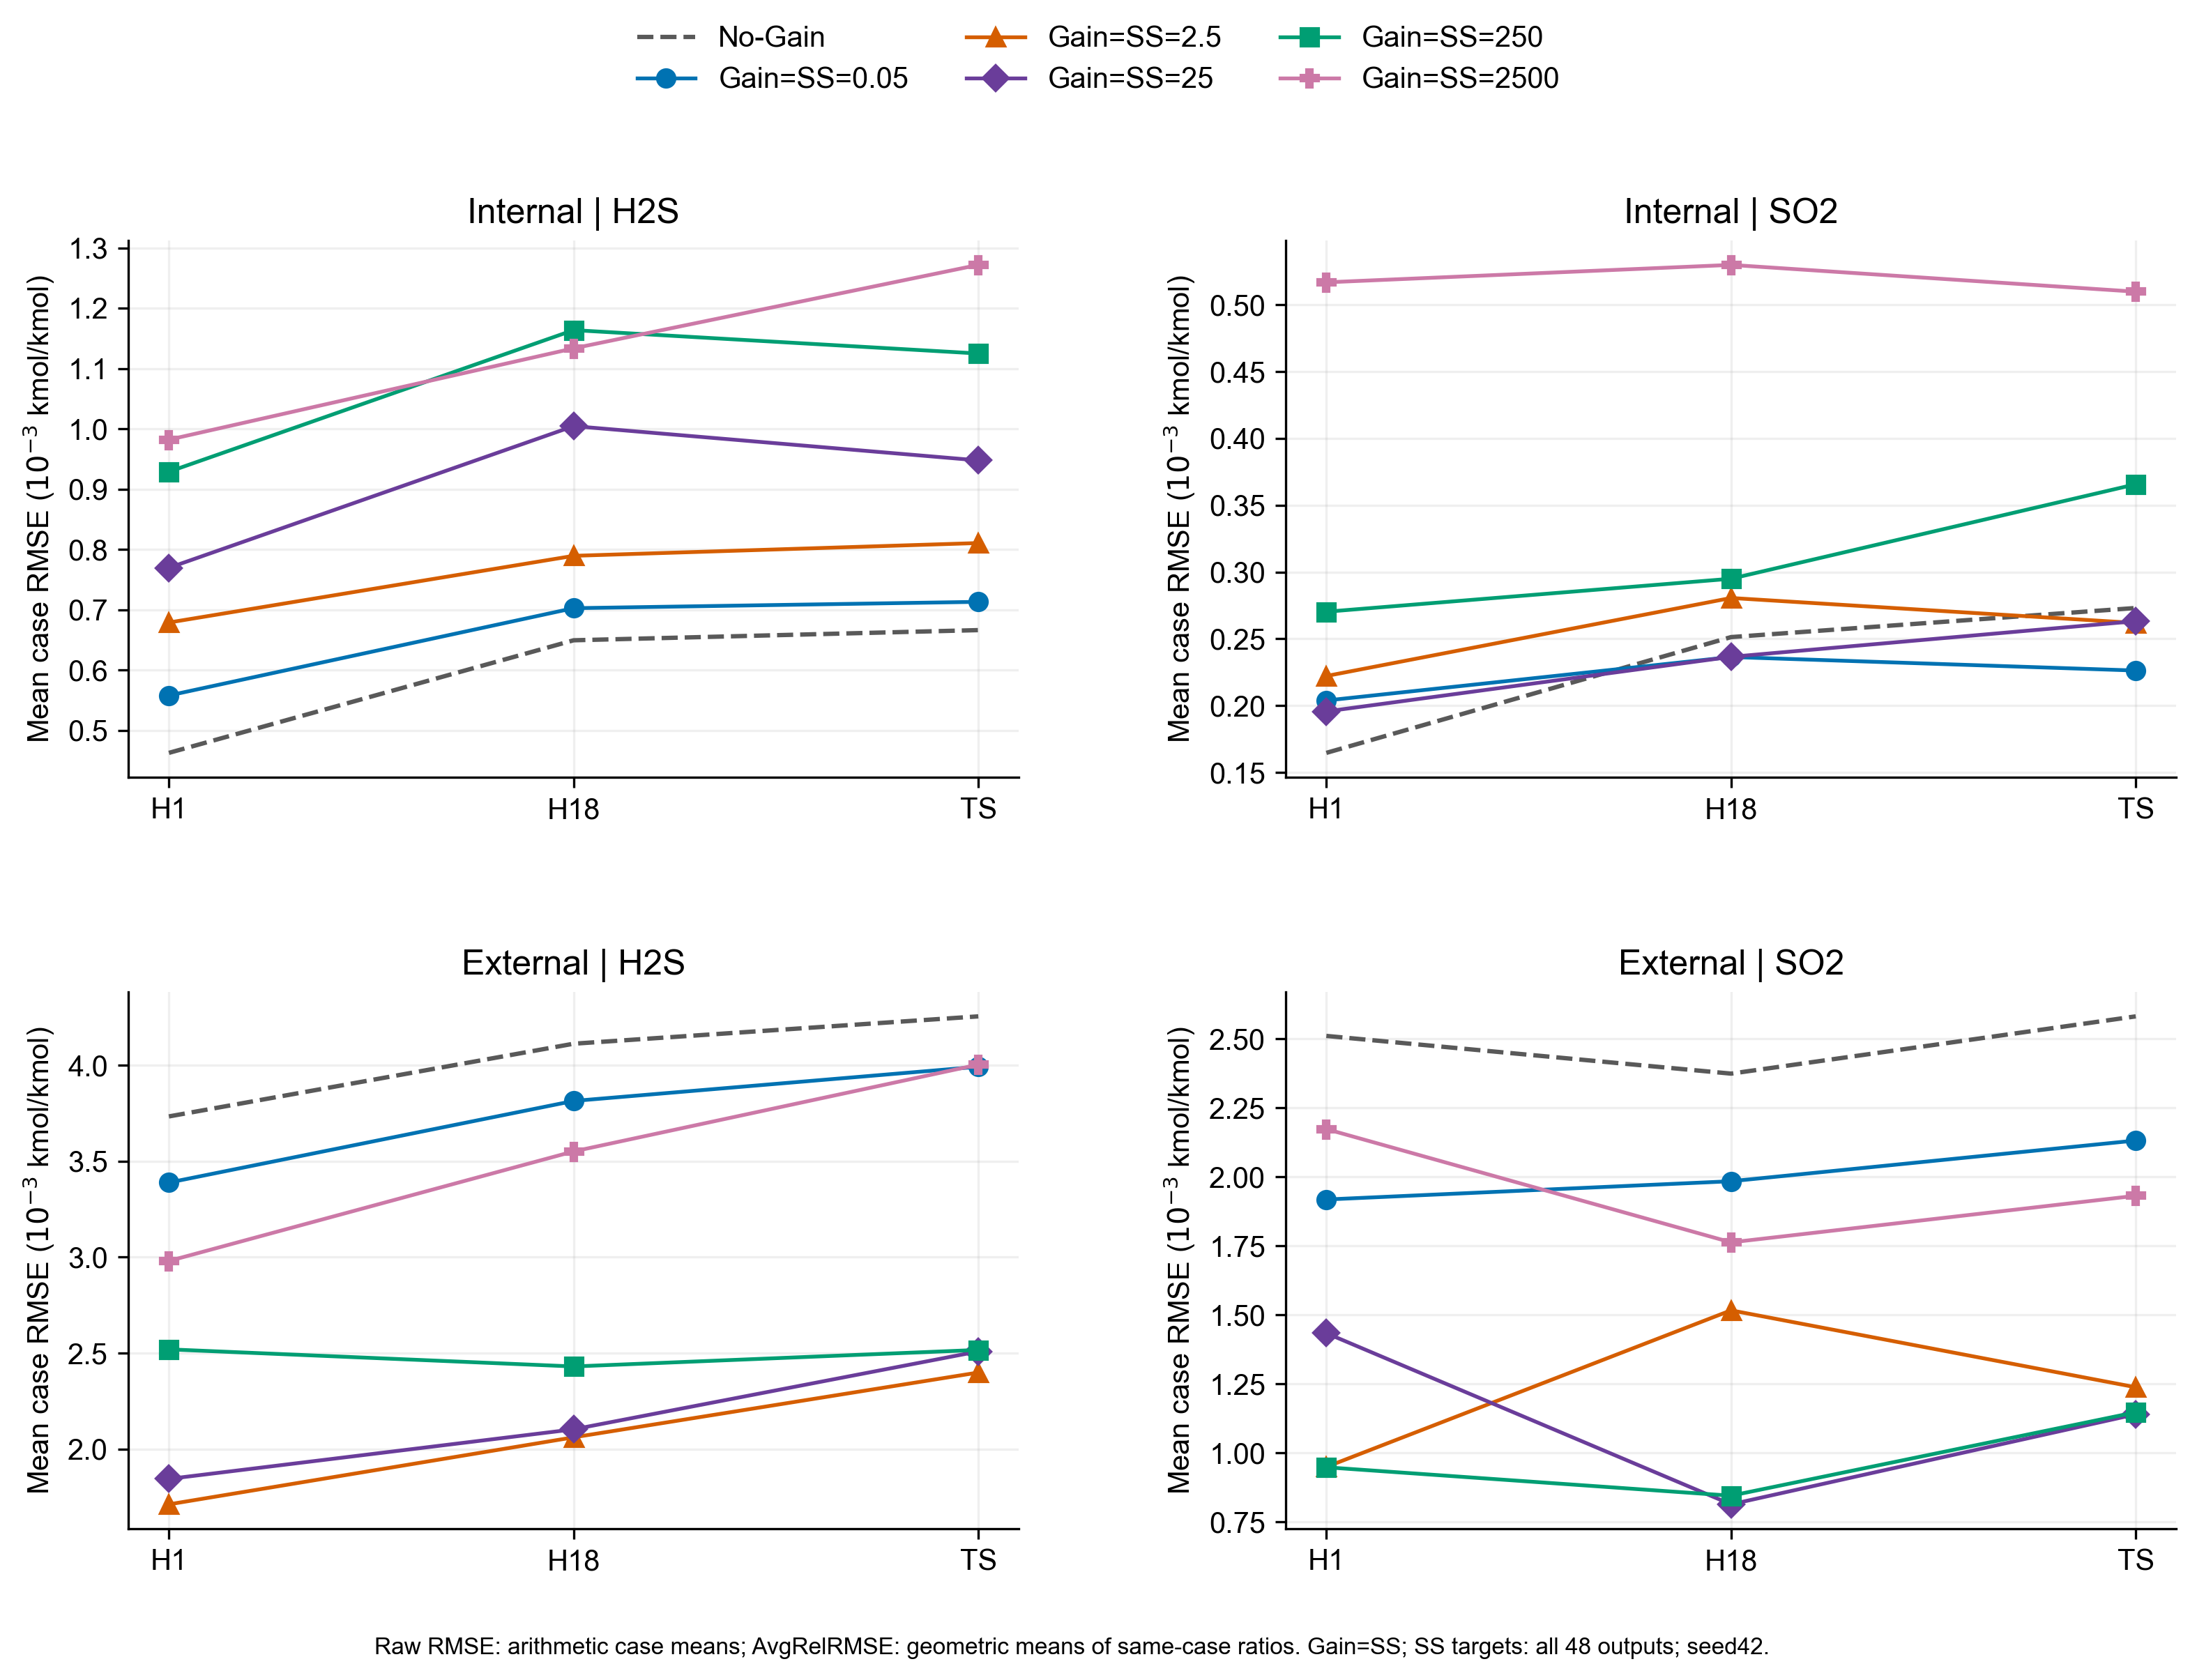

Data behind this chart, as committed beside it:
partition, model, gain_weight, ss_weight, target, evaluation, cases, mean_case_RMSE
external, gain005_ss005, 0.05, 0.05, B35_H2S, H1, 3, 0.003389
external, gain005_ss005, 0.05, 0.05, B35_H2S, H18, 3, 0.003814
external, gain005_ss005, 0.05, 0.05, B35_H2S, TS, 3, 0.003992
external, gain005_ss005, 0.05, 0.05, B35_SO2, H1, 3, 0.001918
external, gain005_ss005, 0.05, 0.05, B35_SO2, H18, 3, 0.001984
external, gain005_ss005, 0.05, 0.05, B35_SO2, TS, 3, 0.002132
external, gain2500_ss2500, 2500, 2500, B35_H2S, H1, 3, 0.00298
external, gain2500_ss2500, 2500, 2500, B35_H2S, H18, 3, 0.003551
external, gain2500_ss2500, 2500, 2500, B35_H2S, TS, 3, 0.004004
external, gain2500_ss2500, 2500, 2500, B35_SO2, H1, 3, 0.002173
external, gain2500_ss2500, 2500, 2500, B35_SO2, H18, 3, 0.001763
external, gain2500_ss2500, 2500, 2500, B35_SO2, TS, 3, 0.001932
external, gain250_ss250, 250.0, 250.0, B35_H2S, H1, 3, 0.00252
external, gain250_ss250, 250.0, 250.0, B35_H2S, H18, 3, 0.00243
external, gain250_ss250, 250.0, 250.0, B35_H2S, TS, 3, 0.002517
external, gain250_ss250, 250.0, 250.0, B35_SO2, H1, 3, 0.000948
external, gain250_ss250, 250.0, 250.0, B35_SO2, H18, 3, 0.0008451
external, gain250_ss250, 250.0, 250.0, B35_SO2, TS, 3, 0.001147
external, gain25_ss25, 25.0, 25.0, B35_H2S, H1, 3, 0.001845
external, gain25_ss25, 25.0, 25.0, B35_H2S, H18, 3, 0.002103
external, gain25_ss25, 25.0, 25.0, B35_H2S, TS, 3, 0.002509
external, gain25_ss25, 25.0, 25.0, B35_SO2, H1, 3, 0.001434
external, gain25_ss25, 25.0, 25.0, B35_SO2, H18, 3, 0.0008138
external, gain25_ss25, 25.0, 25.0, B35_SO2, TS, 3, 0.00114
external, gain2p5_ss2p5, 2.5, 2.5, B35_H2S, H1, 3, 0.001712
external, gain2p5_ss2p5, 2.5, 2.5, B35_H2S, H18, 3, 0.002061
external, gain2p5_ss2p5, 2.5, 2.5, B35_H2S, TS, 3, 0.002399
external, gain2p5_ss2p5, 2.5, 2.5, B35_SO2, H1, 3, 0.0009494
external, gain2p5_ss2p5, 2.5, 2.5, B35_SO2, H18, 3, 0.001517
external, gain2p5_ss2p5, 2.5, 2.5, B35_SO2, TS, 3, 0.001238
internal, gain005_ss005, 0.05, 0.05, B35_H2S, H1, 3, 0.0005577
internal, gain005_ss005, 0.05, 0.05, B35_H2S, H18, 3, 0.0007025
internal, gain005_ss005, 0.05, 0.05, B35_H2S, TS, 3, 0.000713
internal, gain005_ss005, 0.05, 0.05, B35_SO2, H1, 3, 0.0002039
internal, gain005_ss005, 0.05, 0.05, B35_SO2, H18, 3, 0.0002364
internal, gain005_ss005, 0.05, 0.05, B35_SO2, TS, 3, 0.0002263
internal, gain2500_ss2500, 2500, 2500, B35_H2S, H1, 3, 0.000982
internal, gain2500_ss2500, 2500, 2500, B35_H2S, H18, 3, 0.001134
internal, gain2500_ss2500, 2500, 2500, B35_H2S, TS, 3, 0.001272
internal, gain2500_ss2500, 2500, 2500, B35_SO2, H1, 3, 0.0005167
internal, gain2500_ss2500, 2500, 2500, B35_SO2, H18, 3, 0.0005297
internal, gain2500_ss2500, 2500, 2500, B35_SO2, TS, 3, 0.0005097
internal, gain250_ss250, 250.0, 250.0, B35_H2S, H1, 3, 0.0009288
internal, gain250_ss250, 250.0, 250.0, B35_H2S, H18, 3, 0.001164
internal, gain250_ss250, 250.0, 250.0, B35_H2S, TS, 3, 0.001125
internal, gain250_ss250, 250.0, 250.0, B35_SO2, H1, 3, 0.0002703
internal, gain250_ss250, 250.0, 250.0, B35_SO2, H18, 3, 0.000295
internal, gain250_ss250, 250.0, 250.0, B35_SO2, TS, 3, 0.0003656
internal, gain25_ss25, 25.0, 25.0, B35_H2S, H1, 3, 0.0007695
internal, gain25_ss25, 25.0, 25.0, B35_H2S, H18, 3, 0.001005
internal, gain25_ss25, 25.0, 25.0, B35_H2S, TS, 3, 0.0009477
internal, gain25_ss25, 25.0, 25.0, B35_SO2, H1, 3, 0.0001957
internal, gain25_ss25, 25.0, 25.0, B35_SO2, H18, 3, 0.0002366
internal, gain25_ss25, 25.0, 25.0, B35_SO2, TS, 3, 0.0002632
internal, gain2p5_ss2p5, 2.5, 2.5, B35_H2S, H1, 3, 0.0006787
internal, gain2p5_ss2p5, 2.5, 2.5, B35_H2S, H18, 3, 0.0007894
internal, gain2p5_ss2p5, 2.5, 2.5, B35_H2S, TS, 3, 0.0008106
internal, gain2p5_ss2p5, 2.5, 2.5, B35_SO2, H1, 3, 0.0002222
internal, gain2p5_ss2p5, 2.5, 2.5, B35_SO2, H18, 3, 0.0002806
internal, gain2p5_ss2p5, 2.5, 2.5, B35_SO2, TS, 3, 0.0002619
